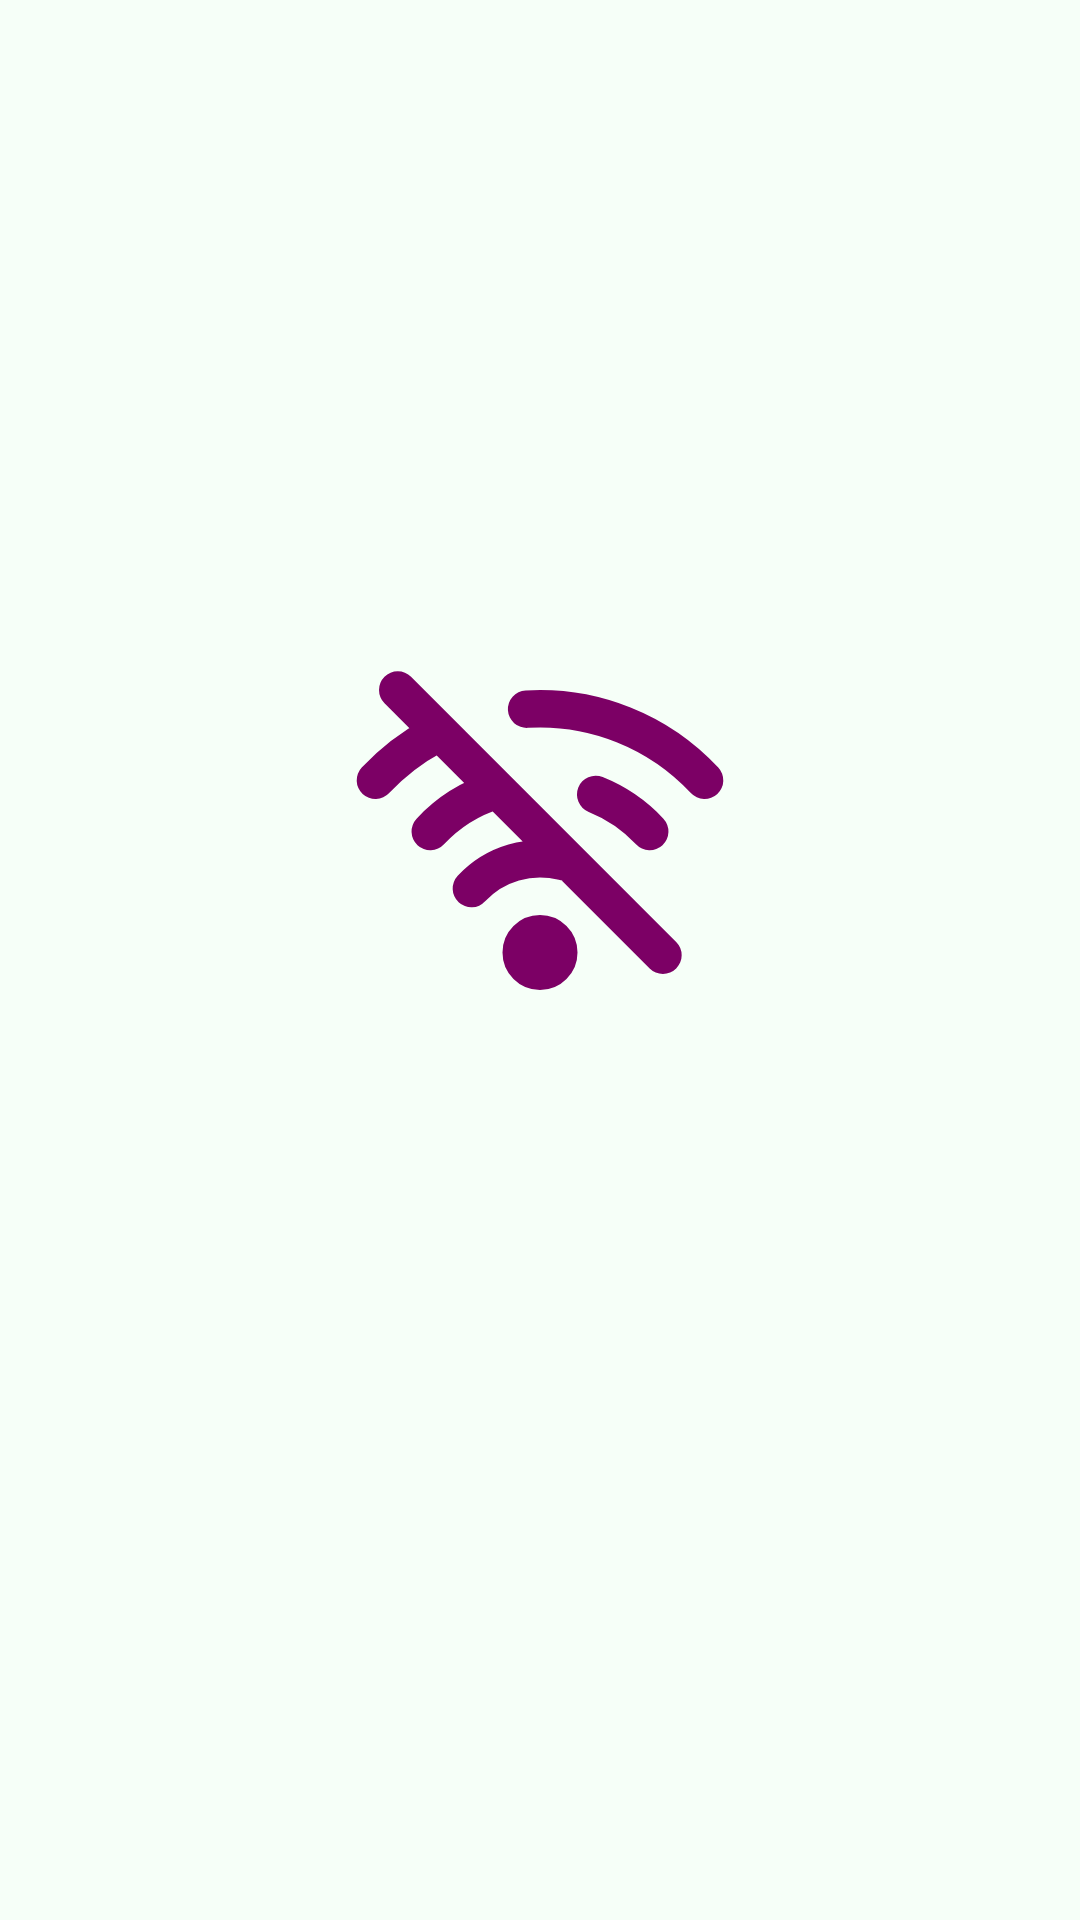

This screen was rendered from an Android layout file. Write that file and the resources it references.
<!-- AndroidManifest.xml: application theme Theme.Duetly -->
<!-- res/layout/fragment_not_avialiable_internet.xml -->
<?xml version="1.0" encoding="utf-8"?>
<FrameLayout xmlns:android="http://schemas.android.com/apk/res/android"
    xmlns:app="http://schemas.android.com/apk/res-auto"
    xmlns:tools="http://schemas.android.com/tools"
    android:layout_width="match_parent"
    android:layout_height="match_parent"
    android:background="@color/mainBGColor"
    tools:context=".fragments.NotAvialiableInternetFragment">
<androidx.constraintlayout.widget.ConstraintLayout
    android:layout_width="match_parent"
    android:layout_height="match_parent">

    <ImageView
        android:layout_width="150dp"
        android:layout_height="150dp"
        android:src="@drawable/wifi_off_svgrepo_com"
        android:layout_marginBottom="80dp"
        app:layout_constraintBottom_toBottomOf="parent"
        app:layout_constraintEnd_toEndOf="parent"
        app:layout_constraintStart_toStartOf="parent"
        app:layout_constraintTop_toTopOf="parent" />

</androidx.constraintlayout.widget.ConstraintLayout>

</FrameLayout>
<!-- resources referenced by this layout -->
<resources>
  <color name="mainBGColor">#F6FFF8</color>
  <!-- drawable wifi_off_svgrepo_com (drawable) -->
  <vector xmlns:android="http://schemas.android.com/apk/res/android"
      android:width="800dp"
      android:height="800dp"
      android:viewportWidth="24"
      android:viewportHeight="24">
    <path
        android:pathData="M17.851,11.544C17.048,10.683 16.064,10.01 14.971,9.572M20.776,8.816C19.571,7.524 18.096,6.514 16.456,5.858C14.816,5.202 13.051,4.916 11.288,5.021M8.343,14.59C8.956,13.933 9.734,13.453 10.597,13.201C11.46,12.949 12.375,12.934 13.245,13.157M6.149,11.544C7.098,10.527 8.295,9.775 9.623,9.361M3.224,8.816C4.122,7.853 5.172,7.045 6.332,6.423M4.414,4L18.556,18.142M12,19C11.448,19 11,18.552 11,18C11,17.448 11.448,17 12,17C12.552,17 13,17.448 13,18C13,18.552 12.552,19 12,19Z"
        android:strokeLineJoin="round"
        android:strokeWidth="2"
        android:fillColor="#00000000"
        android:strokeColor="@color/secColor"
        android:strokeLineCap="round"/>
  </vector>
  <style name="Theme.Duetly" parent="Theme.Material3.Light.NoActionBar">
          <item name="android:selectableItemBackground">@null</item>
          <item name="android:statusBarColor">@color/mainBGColor</item>        
      </style>
  <color name="secColor">#7C0065</color>
</resources>
